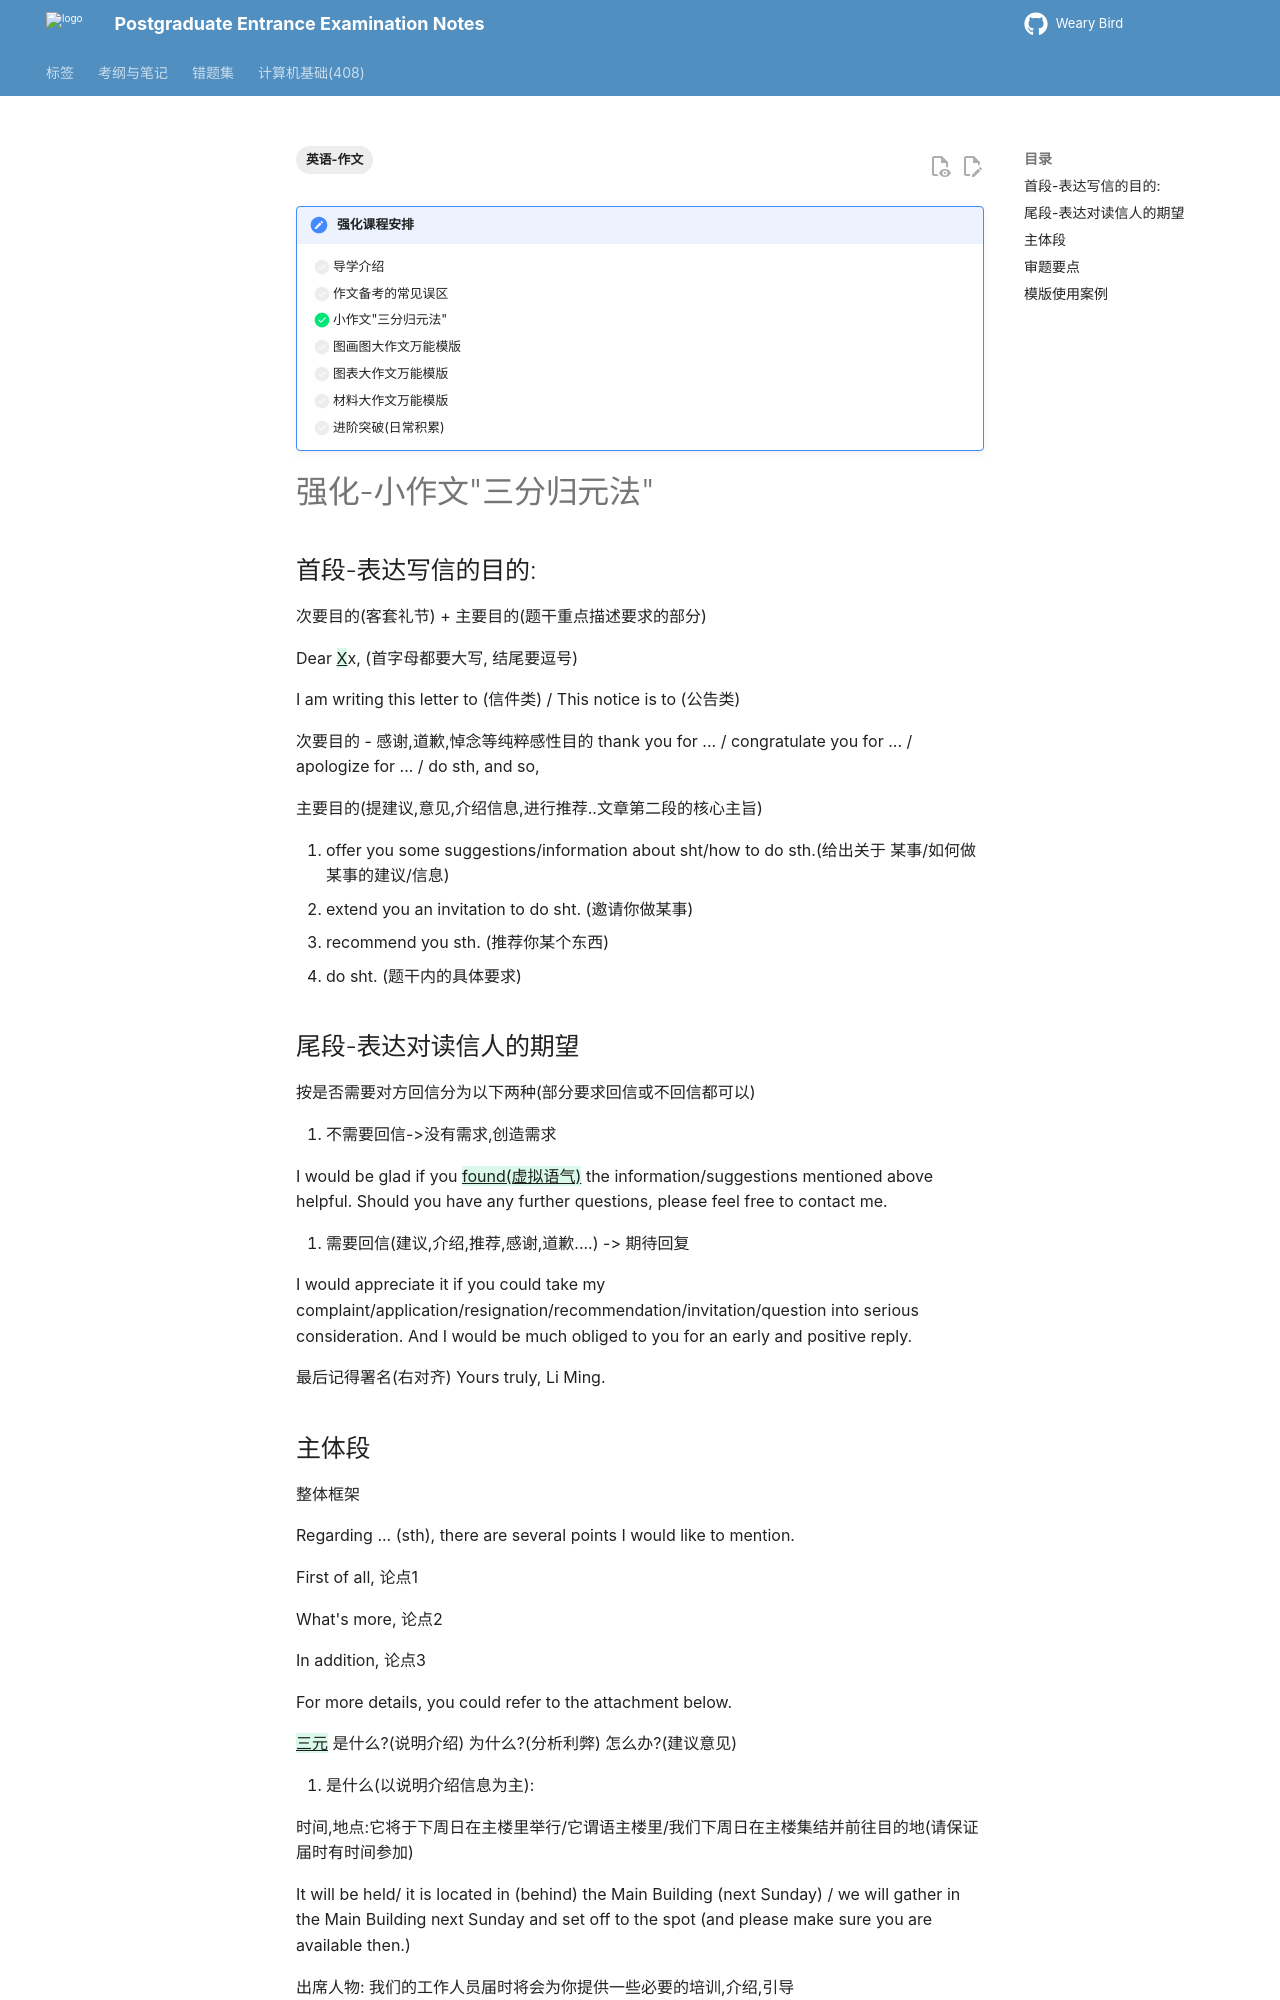

repository: juanniaoxx/kaoyan-notes · page: 英语/作文/强化-小作文模版/index.html · generator: mkdocs

---
tags: [英语-作文]
---
!!! note "强化课程安排"
    - [ ] 导学介绍
    - [ ] 作文备考的常见误区
    - [x] 小作文"三分归元法"
    - [ ] 图画图大作文万能模版
    - [ ] 图表大作文万能模版
    - [ ] 材料大作文万能模版
    - [ ] 进阶突破(日常积累)

# 强化-小作文"三分归元法"

## 首段-表达写信的目的:

次要目的(客套礼节) + 主要目的(题干重点描述要求的部分)

Dear {++X++}x, (首字母都要大写, 结尾要逗号)

I am writing this letter to (信件类) / This notice is to (公告类)

次要目的 - 感谢,道歉,悼念等纯粹感性目的
thank you for ... / congratulate you for ... / apologize for ... / do sth, and so,

主要目的(提建议,意见,介绍信息,进行推荐..文章第二段的核心主旨)

1. offer you some suggestions/information about sht/how to do sth.(给出关于 某事/如何做某事的建议/信息)
2. extend you an invitation to do sht. (邀请你做某事)
3. recommend you sth. (推荐你某个东西)
4. do sht. (题干内的具体要求)

## 尾段-表达对读信人的期望
按是否需要对方回信分为以下两种(部分要求回信或不回信都可以)

1. 不需要回信->没有需求,创造需求

I would be glad if you {++found(虚拟语气)++} the information/suggestions mentioned above helpful.
Should you have any further questions, please feel free to contact me.

2. 需要回信(建议,介绍,推荐,感谢,道歉....) -> 期待回复

I would appreciate it if you could take my complaint/application/resignation/recommendation/invitation/question into serious consideration. And I would be much
obliged to you for an early and positive reply.

最后记得署名(右对齐)
Yours truly,
    Li Ming.
